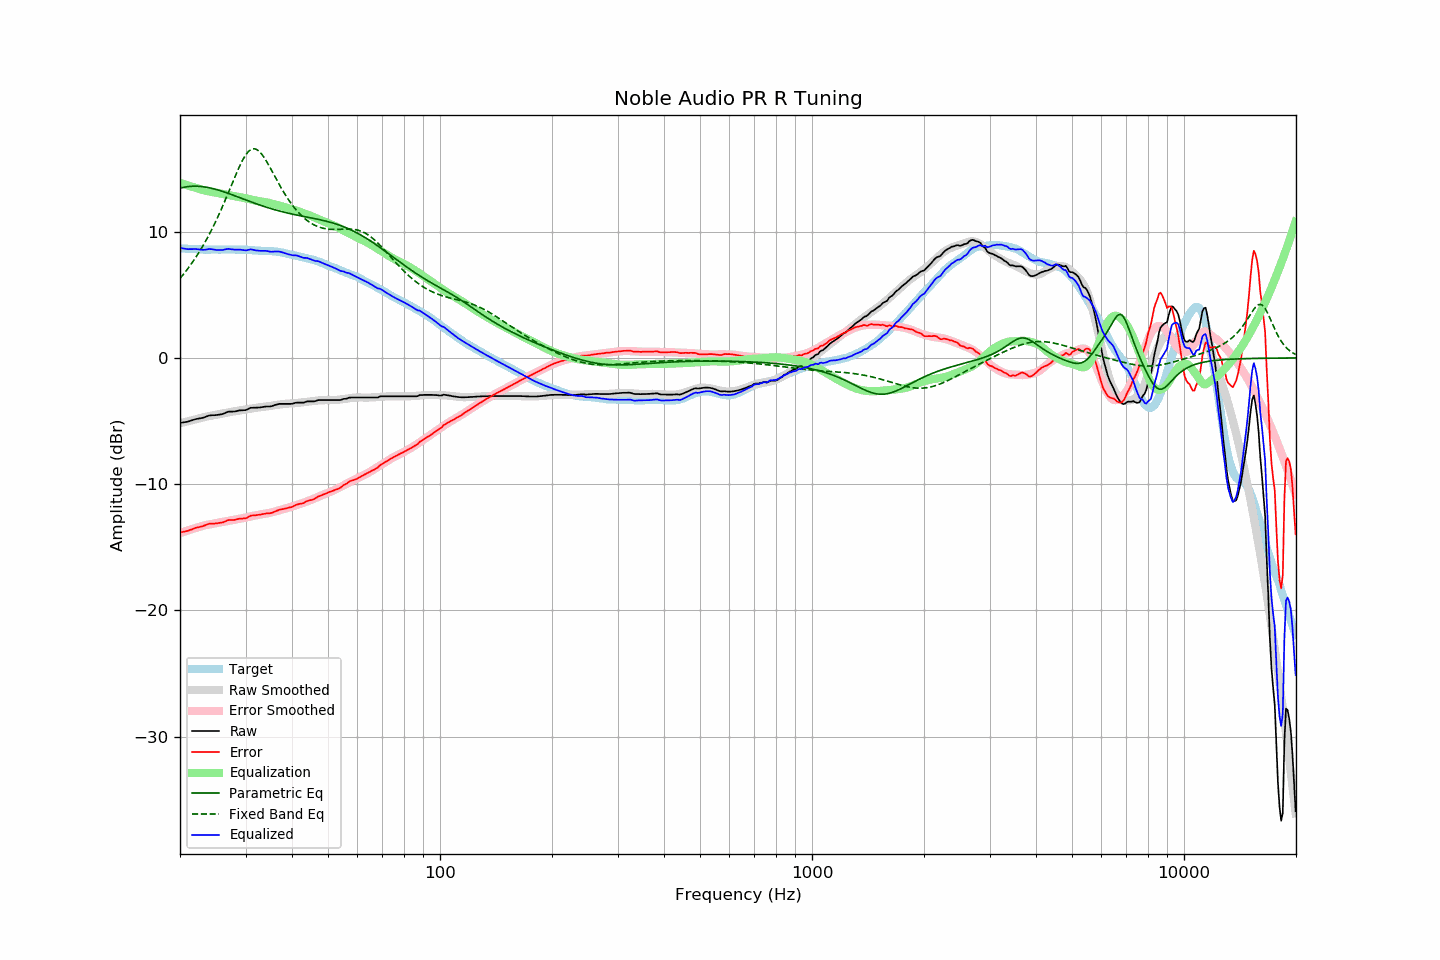

The table this chart was drawn from, first rows:
frequency, raw, error, smoothed, error_smoothed, equalization, parametric_eq, fixed_band_eq, equalized_raw, equalized_smoothed, target
20.00, -5.15, -13.84, -5.18, -13.87, 13.87, 13.45, 6.30, 8.72, 8.69, 8.69
20.20, -5.13, -13.81, -5.15, -13.83, 13.83, 13.48, 6.45, 8.70, 8.68, 8.68
20.40, -5.11, -13.78, -5.11, -13.78, 13.78, 13.51, 6.60, 8.68, 8.67, 8.67
20.61, -5.09, -13.76, -5.08, -13.74, 13.74, 13.53, 6.76, 8.65, 8.66, 8.67
20.81, -5.07, -13.72, -5.05, -13.70, 13.70, 13.55, 6.92, 8.63, 8.65, 8.65
21.02, -5.05, -13.70, -5.01, -13.66, 13.66, 13.57, 7.09, 8.61, 8.65, 8.65
21.23, -5.00, -13.63, -4.98, -13.62, 13.62, 13.59, 7.27, 8.62, 8.64, 8.64
21.44, -4.96, -13.60, -4.95, -13.58, 13.58, 13.60, 7.44, 8.62, 8.63, 8.64
21.66, -4.92, -13.55, -4.92, -13.54, 13.54, 13.60, 7.62, 8.62, 8.62, 8.63
21.87, -4.87, -13.49, -4.89, -13.50, 13.50, 13.61, 7.81, 8.63, 8.62, 8.62
22.09, -4.84, -13.45, -4.86, -13.47, 13.47, 13.60, 8.00, 8.63, 8.61, 8.61
22.31, -4.82, -13.43, -4.82, -13.43, 13.43, 13.60, 8.20, 8.61, 8.61, 8.61
22.54, -4.80, -13.40, -4.79, -13.39, 13.39, 13.59, 8.40, 8.59, 8.60, 8.60
22.76, -4.77, -13.37, -4.75, -13.35, 13.35, 13.58, 8.61, 8.58, 8.60, 8.60
22.99, -4.75, -13.34, -4.72, -13.31, 13.31, 13.57, 8.82, 8.56, 8.59, 8.59
23.22, -4.71, -13.28, -4.69, -13.27, 13.27, 13.55, 9.04, 8.56, 8.59, 8.58
23.45, -4.66, -13.24, -4.66, -13.24, 13.24, 13.53, 9.27, 8.58, 8.58, 8.58
23.69, -4.61, -13.18, -4.64, -13.22, 13.22, 13.51, 9.50, 8.61, 8.58, 8.57
23.92, -4.57, -13.14, -4.61, -13.19, 13.19, 13.49, 9.74, 8.62, 8.58, 8.57
24.16, -4.55, -13.13, -4.59, -13.17, 13.17, 13.46, 9.98, 8.62, 8.58, 8.58
24.40, -4.54, -13.13, -4.57, -13.15, 13.15, 13.43, 10.23, 8.61, 8.58, 8.59
24.65, -4.54, -13.13, -4.54, -13.12, 13.12, 13.40, 10.49, 8.59, 8.58, 8.59
24.89, -4.53, -13.11, -4.52, -13.10, 13.10, 13.36, 10.75, 8.57, 8.58, 8.59
25.14, -4.52, -13.10, -4.49, -13.07, 13.07, 13.33, 11.02, 8.55, 8.58, 8.58
25.39, -4.50, -13.08, -4.46, -13.05, 13.05, 13.29, 11.30, 8.55, 8.59, 8.58
25.65, -4.48, -13.06, -4.44, -13.03, 13.03, 13.25, 11.58, 8.55, 8.59, 8.58
25.91, -4.46, -13.05, -4.42, -13.00, 13.00, 13.21, 11.87, 8.55, 8.59, 8.59
26.16, -4.42, -13.01, -4.39, -12.98, 12.98, 13.17, 12.16, 8.56, 8.59, 8.60
26.43, -4.36, -12.95, -4.37, -12.96, 12.96, 13.13, 12.46, 8.60, 8.59, 8.59
26.69, -4.31, -12.90, -4.34, -12.93, 12.93, 13.08, 12.76, 8.62, 8.59, 8.59
26.96, -4.26, -12.85, -4.32, -12.90, 12.90, 13.04, 13.07, 8.64, 8.59, 8.59
27.23, -4.25, -12.84, -4.29, -12.88, 12.88, 12.99, 13.37, 8.63, 8.59, 8.59
27.50, -4.25, -12.83, -4.27, -12.86, 12.86, 12.95, 13.68, 8.61, 8.59, 8.58
27.77, -4.25, -12.84, -4.25, -12.84, 12.84, 12.90, 13.99, 8.59, 8.59, 8.59
28.05, -4.24, -12.83, -4.23, -12.81, 12.81, 12.85, 14.30, 8.58, 8.59, 8.59
28.33, -4.22, -12.80, -4.21, -12.79, 12.79, 12.80, 14.60, 8.57, 8.59, 8.58
28.62, -4.19, -12.76, -4.18, -12.77, 12.77, 12.75, 14.89, 8.58, 8.58, 8.57
28.90, -4.16, -12.74, -4.16, -12.74, 12.74, 12.71, 15.17, 8.58, 8.58, 8.58
29.19, -4.15, -12.73, -4.14, -12.72, 12.72, 12.66, 15.43, 8.57, 8.58, 8.58
29.48, -4.15, -12.72, -4.12, -12.70, 12.70, 12.61, 15.68, 8.55, 8.57, 8.57
29.78, -4.14, -12.71, -4.10, -12.67, 12.67, 12.56, 15.90, 8.53, 8.57, 8.57
30.08, -4.13, -12.71, -4.08, -12.64, 12.64, 12.51, 16.10, 8.52, 8.56, 8.58
30.38, -4.07, -12.63, -4.06, -12.61, 12.61, 12.46, 16.27, 8.54, 8.56, 8.56
30.68, -4.01, -12.56, -4.03, -12.58, 12.58, 12.42, 16.40, 8.57, 8.55, 8.55
30.99, -3.95, -12.50, -4.01, -12.55, 12.55, 12.37, 16.49, 8.60, 8.54, 8.55
31.30, -3.95, -12.48, -3.99, -12.52, 12.52, 12.32, 16.55, 8.57, 8.54, 8.53
31.61, -3.95, -12.48, -3.97, -12.50, 12.50, 12.28, 16.57, 8.55, 8.53, 8.53
31.93, -3.95, -12.46, -3.95, -12.47, 12.47, 12.23, 16.55, 8.52, 8.52, 8.51
32.24, -3.94, -12.45, -3.94, -12.45, 12.45, 12.18, 16.49, 8.51, 8.51, 8.51
32.57, -3.93, -12.42, -3.92, -12.43, 12.43, 12.14, 16.39, 8.50, 8.50, 8.49
32.89, -3.92, -12.41, -3.91, -12.40, 12.40, 12.10, 16.27, 8.48, 8.50, 8.49
33.22, -3.90, -12.38, -3.89, -12.38, 12.38, 12.05, 16.12, 8.48, 8.49, 8.48
33.55, -3.88, -12.36, -3.88, -12.36, 12.36, 12.01, 15.94, 8.48, 8.48, 8.48
33.89, -3.86, -12.34, -3.87, -12.34, 12.34, 11.97, 15.75, 8.48, 8.48, 8.48
34.23, -3.85, -12.32, -3.85, -12.32, 12.32, 11.93, 15.54, 8.47, 8.47, 8.47
34.57, -3.85, -12.31, -3.83, -12.30, 12.30, 11.89, 15.31, 8.45, 8.47, 8.46
34.92, -3.85, -12.30, -3.81, -12.26, 12.26, 11.85, 15.08, 8.42, 8.46, 8.46
35.27, -3.82, -12.28, -3.78, -12.23, 12.23, 11.81, 14.85, 8.41, 8.45, 8.46
35.62, -3.78, -12.22, -3.76, -12.20, 12.20, 11.77, 14.61, 8.42, 8.44, 8.44
35.97, -3.73, -12.16, -3.74, -12.16, 12.16, 11.74, 14.38, 8.44, 8.43, 8.44
... 635 more rows
